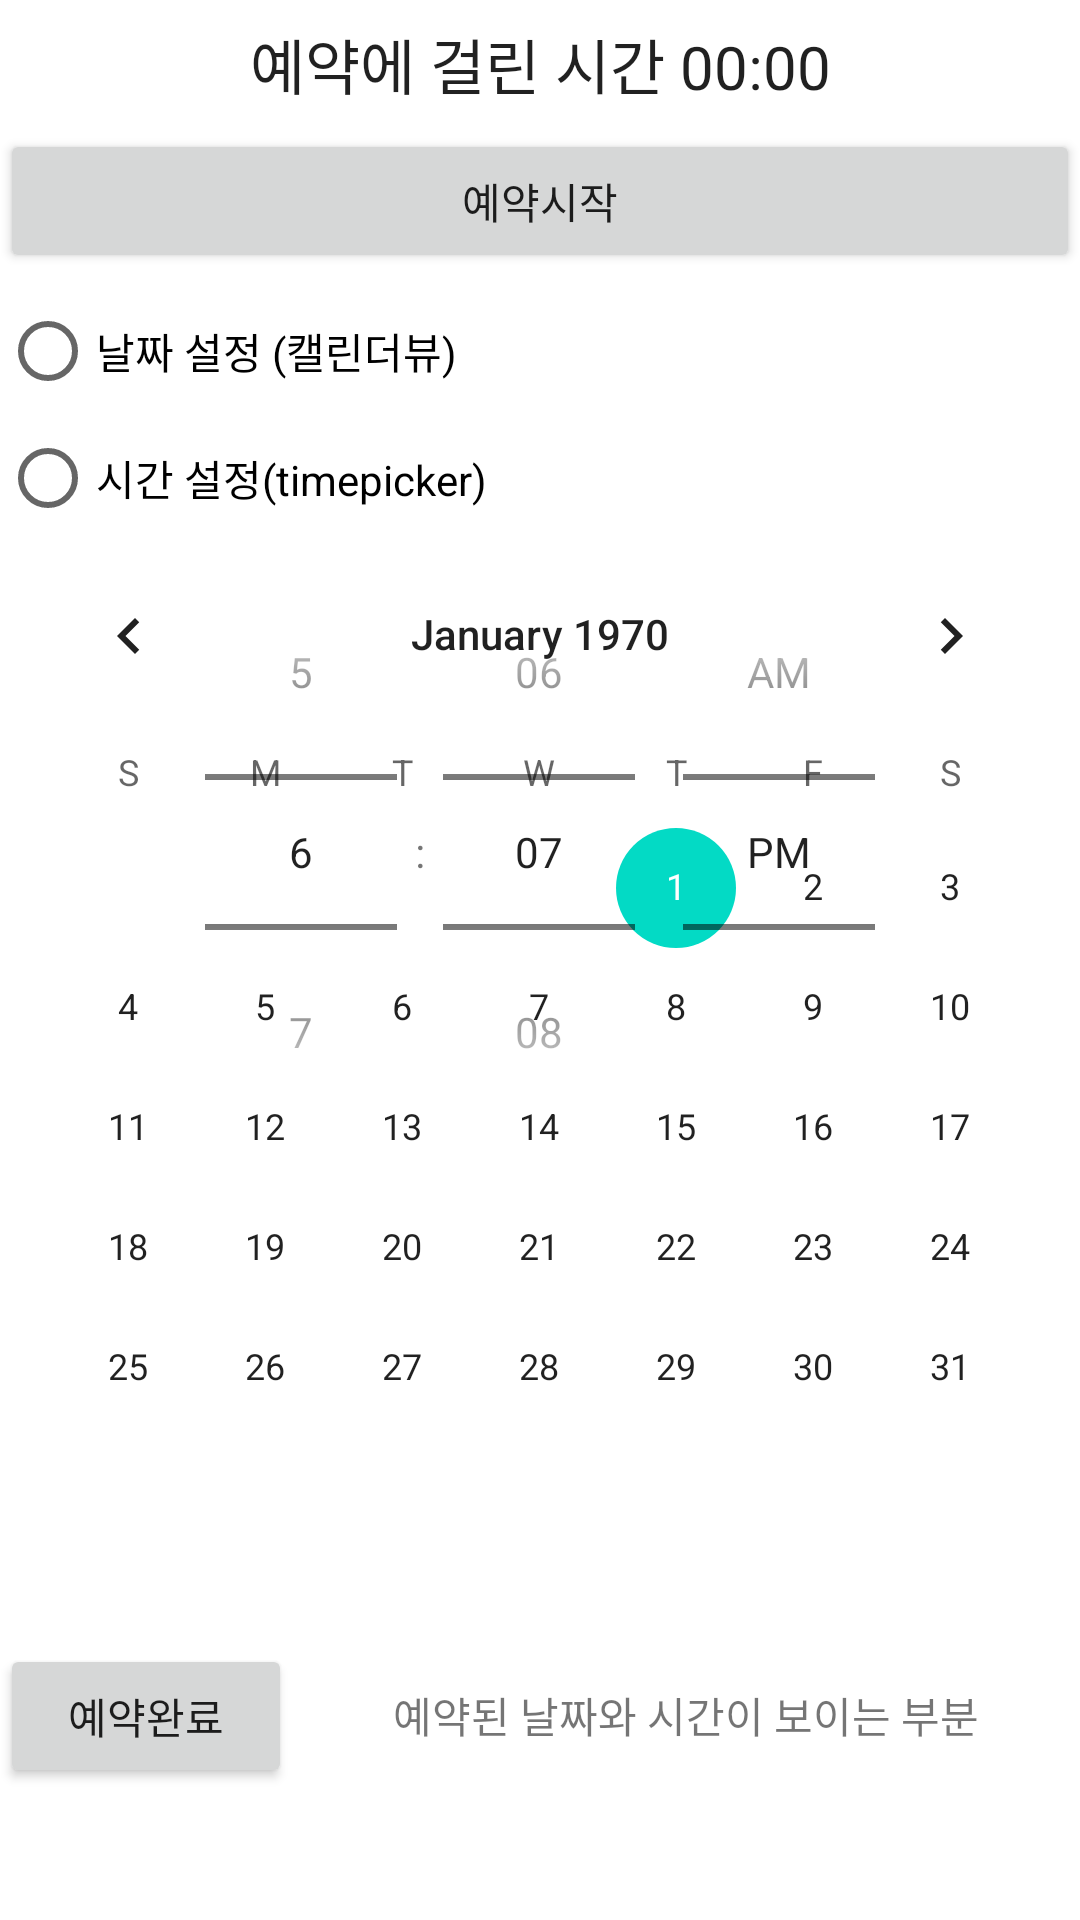

Here is an Android app screen rendered from its layout file. Give the layout XML and the strings, colors and styles it references.
<!-- AndroidManifest.xml: application theme Theme.Mobile08 -->
<!-- res/layout/activity_main.xml -->
<?xml version="1.0" encoding="utf-8"?>
<LinearLayout xmlns:android="http://schemas.android.com/apk/res/android"
    xmlns:app="http://schemas.android.com/apk/res-auto"
    xmlns:tools="http://schemas.android.com/tools"
    android:layout_width="match_parent"
    android:layout_height="match_parent"
    android:orientation="vertical"
    tools:context=".MainActivity" >

    <LinearLayout
        android:layout_width="match_parent"
        android:layout_height="93dp"
        android:orientation="vertical">

        <Chronometer
            android:id="@+id/chronometer1"
            android:layout_width="match_parent"
            android:layout_height="43dp"
            android:gravity="center"
            android:format="예약에 걸린 시간 %s"
            android:textSize="20dp" />
                
        <Button
            android:id="@+id/btnStart"
            android:layout_width="match_parent"
            android:layout_height="wrap_content"
            android:text="예약시작" />
    </LinearLayout>

    <RadioGroup
        android:layout_width="match_parent"
        android:layout_height="85dp" >

        <RadioButton
            android:id="@+id/rdoCal"
            android:layout_width="match_parent"
            android:layout_height="wrap_content"
            android:text="날짜 설정 (캘린더뷰)" />

        <RadioButton
            android:id="@+id/rdoTime"
            android:layout_width="match_parent"
            android:layout_height="wrap_content"
            android:text="시간 설정(timepicker)" />
    </RadioGroup>

    <LinearLayout
        android:layout_width="match_parent"
        android:layout_height="370dp"
        android:orientation="horizontal">

        <FrameLayout
            android:layout_width="match_parent"
            android:layout_height="match_parent">

            <CalendarView
                android:id="@+id/calendarView1"
                android:layout_width="match_parent"
                android:layout_height="match_parent" />

            <TimePicker
                android:timePickerMode="spinner"
                android:id="@+id/timePicker1"
                android:layout_width="match_parent"
                android:layout_height="wrap_content" />

        </FrameLayout>
    </LinearLayout>

    <LinearLayout
        android:layout_width="match_parent"
        android:layout_height="wrap_content"
        android:orientation="horizontal">

        <Button
            android:id="@+id/btnEnd"
            android:layout_width="30dp"
            android:layout_height="wrap_content"
            android:layout_weight="1"
            android:text="예약완료" />

        <TextView
            android:id="@+id/result"
            android:layout_width="wrap_content"
            android:layout_height="35dp"
            android:layout_gravity="center"
            android:layout_weight="1"
            android:gravity="center"
            android:text="예약된 날짜와 시간이 보이는 부분" />
    </LinearLayout>
</LinearLayout>
<!-- resources referenced by this layout -->
<resources>
  <style name="Theme.Mobile08" parent="Theme.MaterialComponents.DayNight.DarkActionBar">
          
          <item name="colorPrimary">@color/purple_500</item>
          <item name="colorPrimaryVariant">@color/purple_700</item>
          <item name="colorOnPrimary">@color/white</item>
          
          <item name="colorSecondary">@color/teal_200</item>
          <item name="colorSecondaryVariant">@color/teal_700</item>
          <item name="colorOnSecondary">@color/black</item>
          
          <item name="android:statusBarColor" tools:targetApi="l">?attr/colorPrimaryVariant</item>
          
      </style>
  <!-- not gathered from this repository: default colours our renderer supplied (Android Studio template values) -->
  <color name="purple_500">#FF6200EE</color>
  <color name="purple_700">#FF3700B3</color>
  <color name="teal_200">#FF03DAC5</color>
  <color name="teal_700">#FF018786</color>
  <color name="black">#FF000000</color>
  <color name="white">#FFFFFFFF</color>
</resources>
